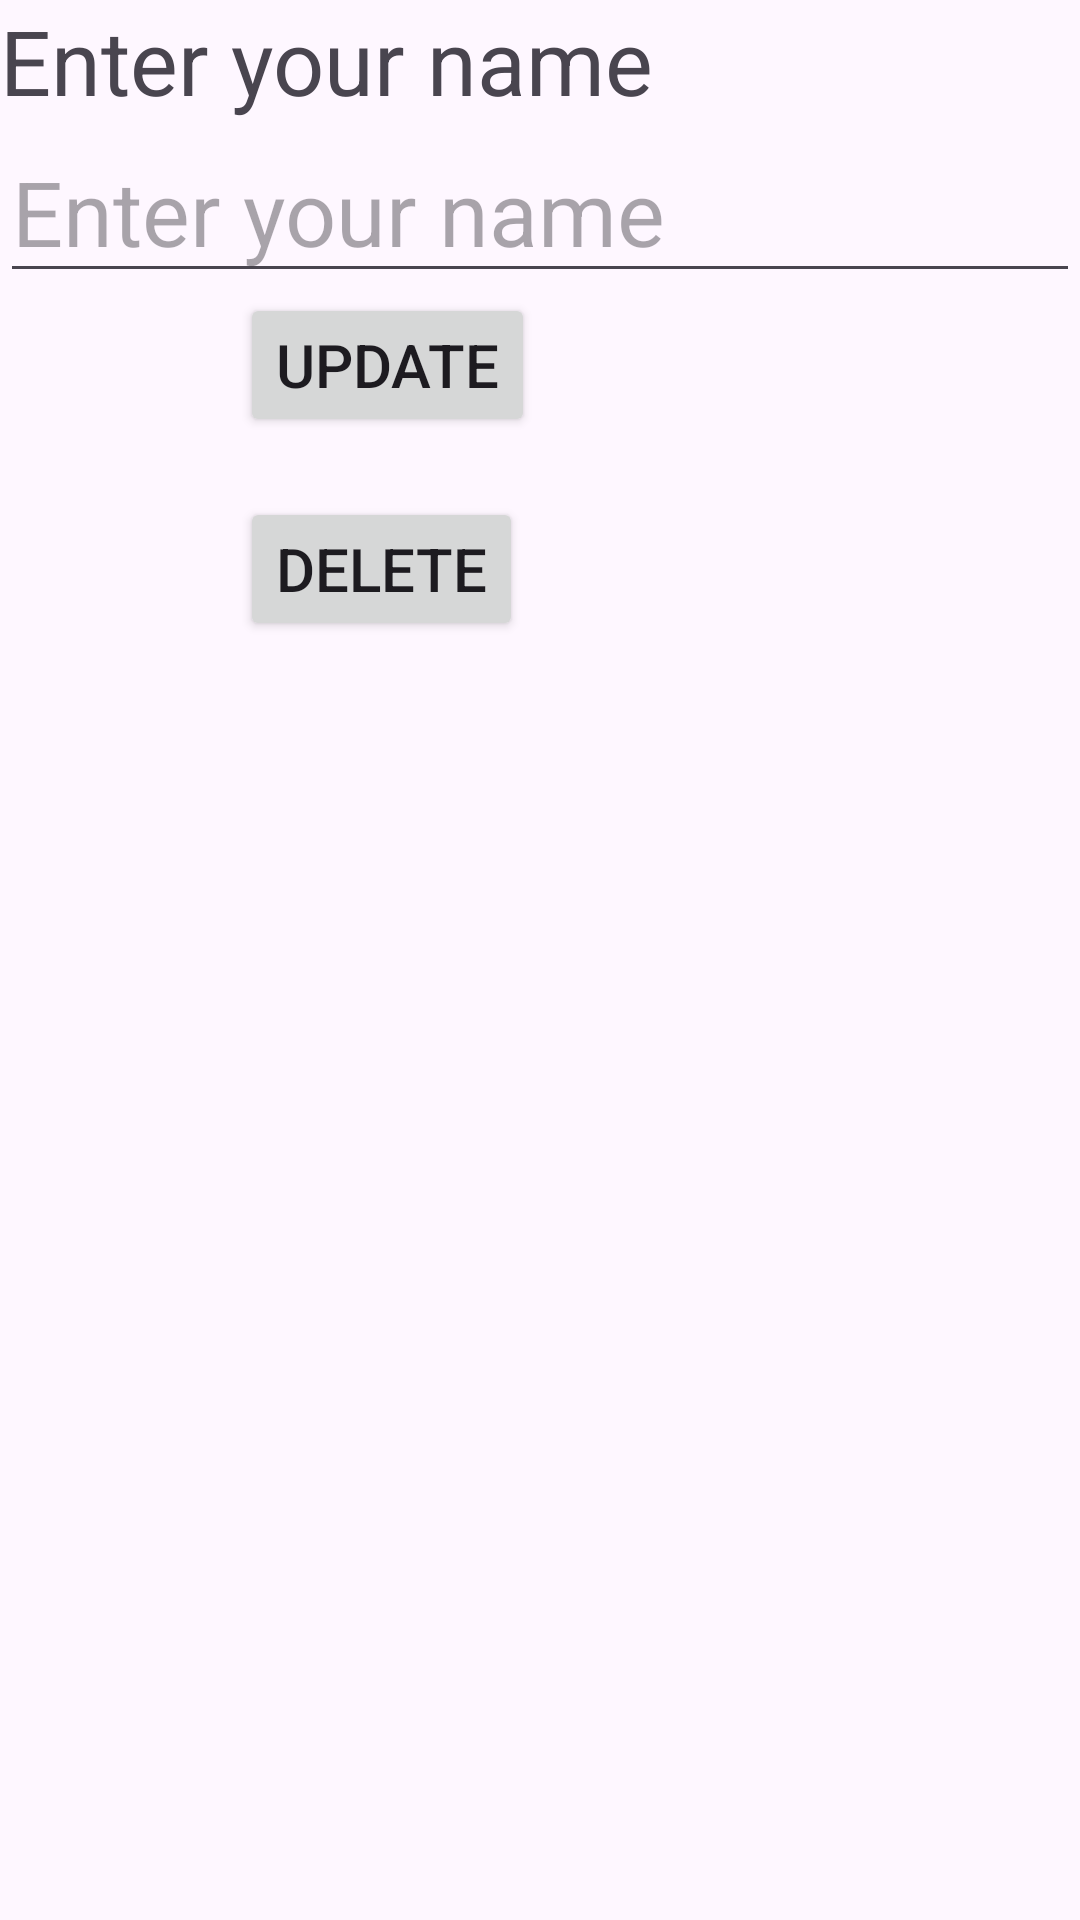

Android layout source for this screen:
<!-- AndroidManifest.xml: application theme Theme.ListAssigment -->
<!-- res/layout/secondcustom.xml -->
<?xml version="1.0" encoding="utf-8"?>
<LinearLayout xmlns:android="http://schemas.android.com/apk/res/android"
    android:layout_width="match_parent"
    android:orientation="vertical"
    android:layout_height="match_parent">

    <TextView
        android:layout_width="wrap_content"
        android:layout_height="wrap_content"
        android:text="@string/Enter_your_name"
        android:textSize="30sp"
        android:id="@+id/tvName"

        />
    <EditText
        android:layout_width="match_parent"
        android:layout_height="wrap_content"
        android:hint="@string/Enter_your_name"
        android:textSize="30sp"
        android:id="@+id/etName"
        />
    <Button
        android:layout_width="wrap_content"
        android:layout_height="wrap_content"
        android:text="@string/Update"
        android:textSize="20sp"
        android:layout_marginLeft="80dp"
        android:id="@+id/btnUpdate"
        />
    <Button
        android:layout_width="wrap_content"
        android:layout_height="wrap_content"
        android:text="@string/Delete"
        android:textSize="20sp"
        android:layout_marginLeft="80dp"
        android:id="@+id/btnDelete"
        android:layout_marginTop="20dp"
        />

</LinearLayout>
<!-- resources referenced by this layout -->
<resources>
  <string name="Delete">DELETE</string>
  <string name="Enter_your_name">Enter your name</string>
  <string name="Update">UPDATE</string>
  <style name="Theme.ListAssigment" parent="Base.Theme.ListAssigment" />
  <style name="Base.Theme.ListAssigment" parent="Theme.Material3.DayNight.NoActionBar">
          
          
      </style>
</resources>
